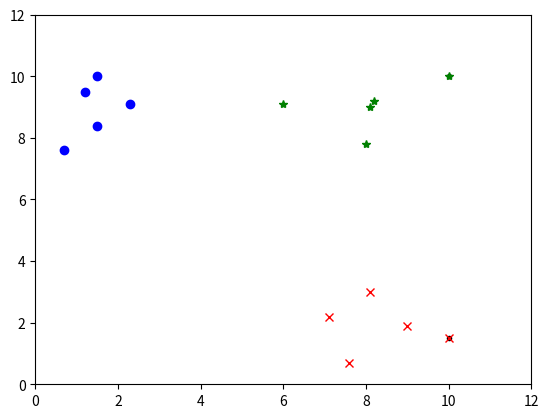

This chart was generated by the following Python code:
import numpy as np
import matplotlib.pyplot as plt
import itertools


###
def sigmoid(z):
    return 1 / (1 + np.exp(-z))

def gradient(dataset, w):
    g = 0
    for x,y in dataset:
        x = np.array(x)
        g += sigmoid(-y * w.T.dot(x)) * (-y * x)
    return g / len(dataset)

def logistic(dataset):
    w = np.zeros(3)
    limit = 10
    eta = 1
    for i in range(limit):
        w = w - eta * gradient(dataset, w)
        eta *= 0.9
    return w
###


class1 = [(1, 0.7, 7.6), (1, 1.2, 9.5), (1, 2.3, 9.1), (1, 1.5, 8.4)]
class2 = [(1, 7.6, 0.7), (1, 9, 1.9), (1, 8.1, 3), (1, 7.1, 2.2)]
class3 = [(1, 6, 9.1), (1, 8, 7.8), (1, 8.1, 9), (1, 8.2, 9.2)]
dataset = [(class1, 'bo'), (class2, 'rx'), (class3, 'g*')]


def ovo(dataset, binary_classifier):
    training_class_set = itertools.combinations(dataset, 2)
    classifier_set = []
    for pair_class in training_class_set:
        c1, c2 = pair_class
        training_data = [ (v, 1) for v in c1[0]]
        training_data += [ (v, -1) for v in c2[0]]
        classifier = (binary_classifier(training_data), (c1[1], c2[1]))
        classifier_set += [classifier]

    def vote(data):
         result = []
         for classifier, labels in classifier_set:
             if classifier.T.dot(data) > 0:
                 result += [labels[0]]
             else:
                 result += [labels[1]]
         count_map = {}
         for r in result:
             count_map[r] = count_map.get(r, 0) + 1
         return sorted(count_map.items(), key=lambda x: x[1], reverse=True)[0][0]
    return vote

multiple_classifier = ovo(dataset, logistic)

plt.plot([v[1] for v in class1 ], [v[2] for v in class1 ],'bo')
plt.plot([v[1] for v in class2 ], [v[2] for v in class2 ],'rx')
plt.plot([v[1] for v in class3 ], [v[2] for v in class3 ],'g*')
plt.xlim(0, 12)
plt.ylim(0, 12)
plt.show()

test_data = [(1, 10, 10), (1, 1.5, 10), (1, 10, 1.5)]
for data in test_data:
    plt.plot(data[1], data[2], 'k.')
plt.xlim(0, 12)
plt.ylim(0, 12)
plt.show()

for data in test_data:
    label = multiple_classifier(data)
    plt.plot(data[1], data[2], label)
plt.xlim(0, 12)
plt.ylim(0, 12)
plt.show()

